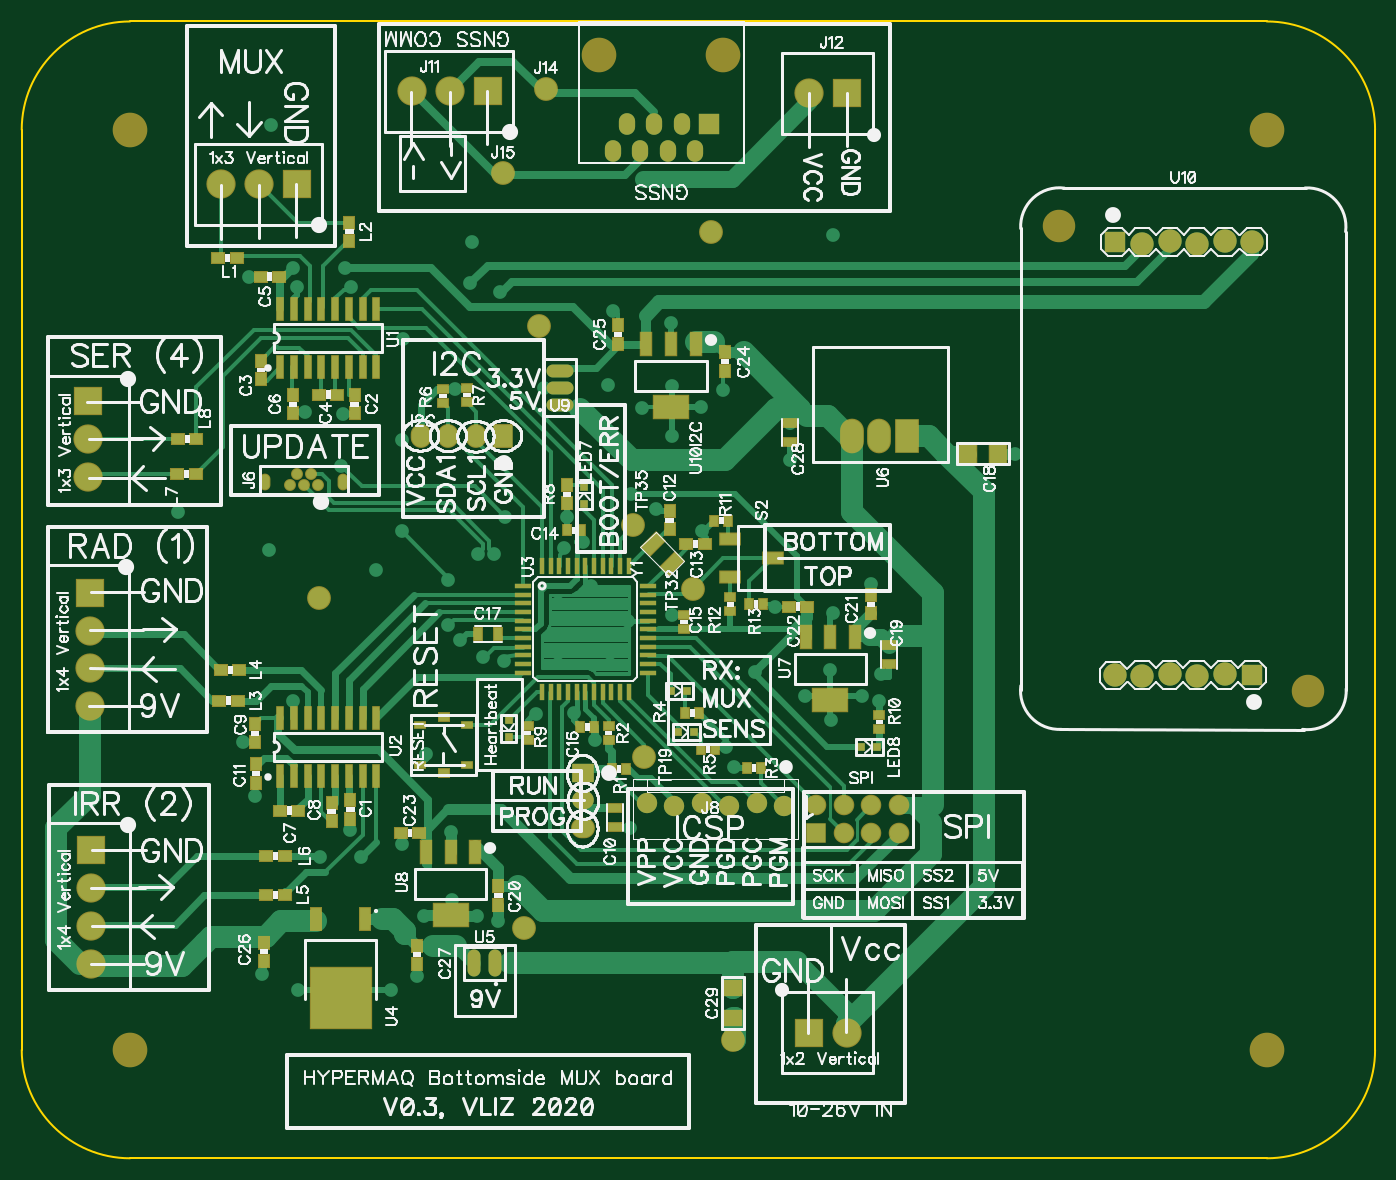
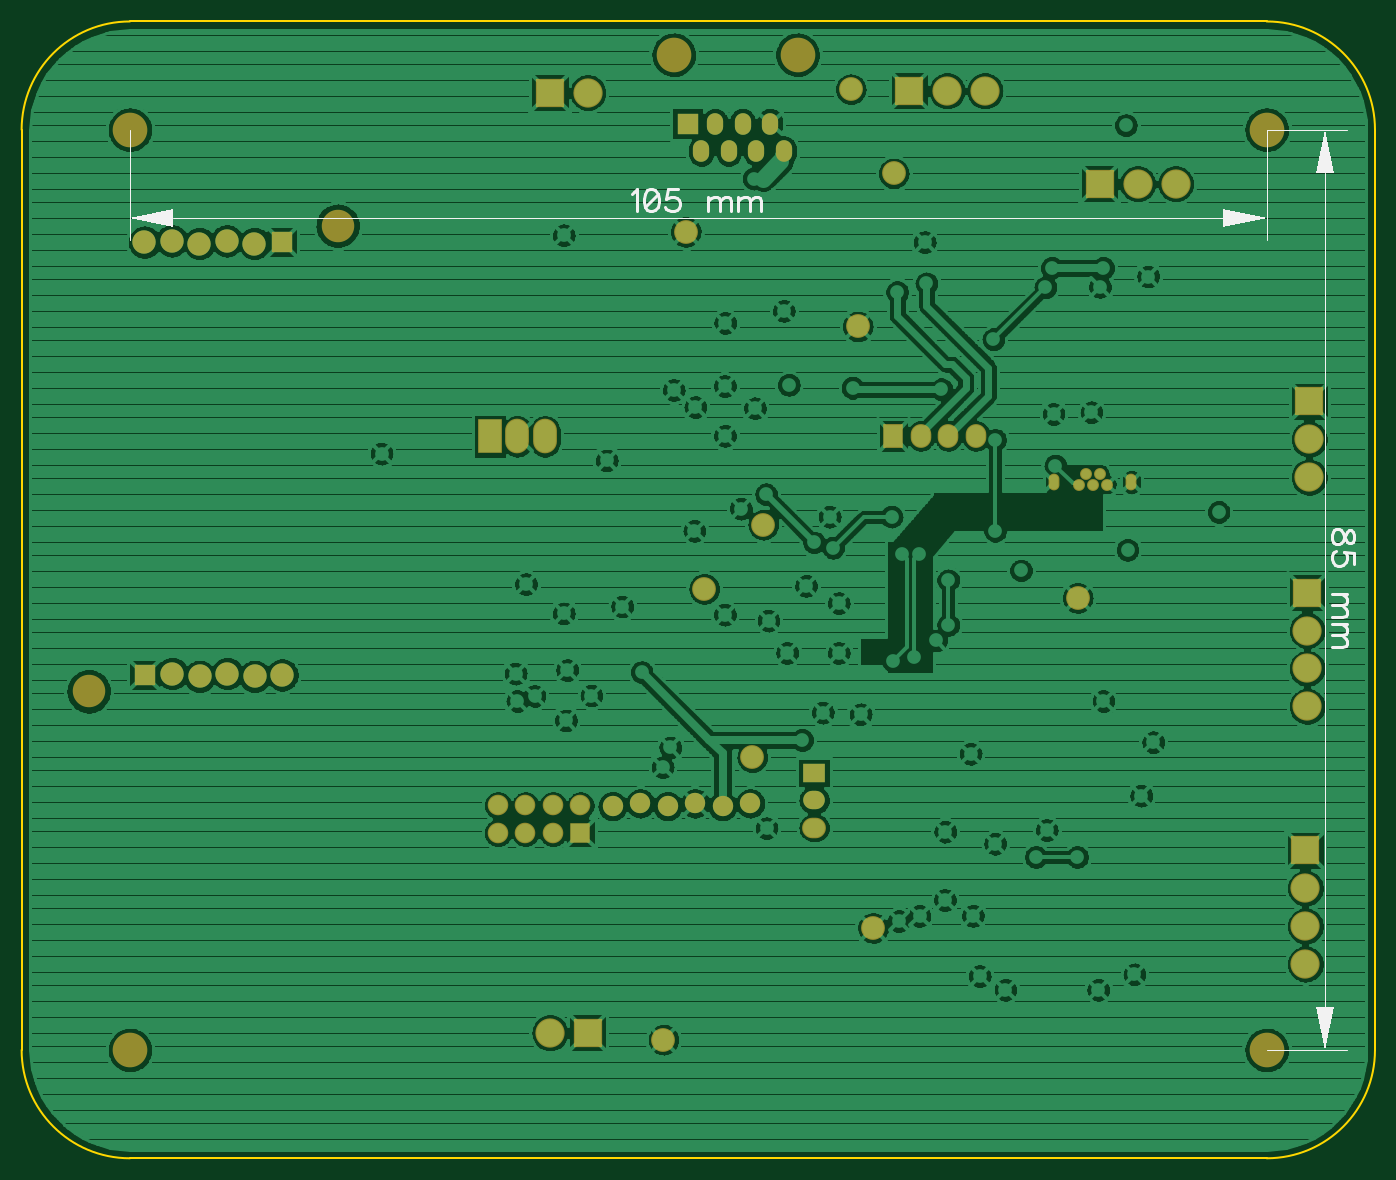
Circuit board: 9 layer files. Board 125.0 x 105.0 mm.
- bottom_copper: HypermaqBottomsidev0.3.gbl (234923 bytes)
- bottom_silk: HypermaqBottomsidev0.3.gbo (3538 bytes)
- paste: HypermaqBottomsidev0.3.gbp (200 bytes)
- bottom_mask: HypermaqBottomsidev0.3.gbs (2581 bytes)
- outline: HypermaqBottomsidev0.3.gko (451 bytes)
- top_copper: HypermaqBottomsidev0.3.gtl (25231 bytes)
- top_silk: HypermaqBottomsidev0.3.gto (137658 bytes)
- paste: HypermaqBottomsidev0.3.gtp (5072 bytes)
- top_mask: HypermaqBottomsidev0.3.gts (7448 bytes)

=== bottom_copper: HypermaqBottomsidev0.3.gbl (234923 bytes, source omitted) ===
=== bottom_silk: HypermaqBottomsidev0.3.gbo ===
G04 DipTrace 3.3.1.3*
G04 HypermaqBottomsidev0.3.gbo*
%MOMM*%
G04 #@! TF.FileFunction,Legend,Bot*
G04 #@! TF.Part,Single*
%ADD13C,0.035*%
%ADD180C,0.31373*%
%FSLAX35Y35*%
G04*
G71*
G90*
G75*
G01*
G04 BotSilk*
%LPD*%
X1000000Y9500000D2*
D13*
Y8483625D1*
X11500000Y9500000D2*
Y8483625D1*
X6250000Y8683625D2*
X1400000D1*
G36*
X1000000D2*
X1400000Y8763625D1*
Y8603625D1*
X1000000Y8683625D1*
G37*
X6250000D2*
D13*
X11100000D1*
G36*
X11500000D2*
X11100000Y8603625D1*
Y8763625D1*
X11500000Y8683625D1*
G37*
X1000000Y1000000D2*
D13*
X260375D1*
X1000000Y9500000D2*
X260375D1*
X460375Y5250000D2*
Y1400000D1*
G36*
Y1000000D2*
X380375Y1400000D1*
X540375D1*
X460375Y1000000D1*
G37*
Y5250000D2*
D13*
Y9100000D1*
G36*
Y9500000D2*
X540375Y9100000D1*
X380375D1*
X460375Y9500000D1*
G37*
X6864480Y8910748D2*
D180*
X6844938Y8920631D1*
X6815738Y8949606D1*
Y8745656D1*
X6694593Y8949606D2*
X6723793Y8939948D1*
X6743335Y8910748D1*
X6752993Y8862231D1*
Y8833031D1*
X6743335Y8784514D1*
X6723793Y8755314D1*
X6694593Y8745656D1*
X6675276D1*
X6646076Y8755314D1*
X6626759Y8784514D1*
X6616876Y8833031D1*
Y8862231D1*
X6626759Y8910748D1*
X6646076Y8939948D1*
X6675276Y8949606D1*
X6694593D1*
X6626759Y8910748D2*
X6743335Y8784514D1*
X6437556Y8949606D2*
X6534590D1*
X6544248Y8862231D1*
X6534590Y8871889D1*
X6505390Y8881773D1*
X6476414D1*
X6447214Y8871889D1*
X6427673Y8852573D1*
X6418014Y8823373D1*
Y8804056D1*
X6427673Y8774856D1*
X6447214Y8755314D1*
X6476414Y8745656D1*
X6505390D1*
X6534590Y8755314D1*
X6544248Y8765197D1*
X6554131Y8784514D1*
X6157755Y8881773D2*
Y8745656D1*
Y8842914D2*
X6128555Y8872114D1*
X6109013Y8881773D1*
X6080038D1*
X6060496Y8872114D1*
X6050838Y8842914D1*
Y8745656D1*
Y8842914D2*
X6021638Y8872114D1*
X6002096Y8881773D1*
X5973121D1*
X5953579Y8872114D1*
X5943696Y8842914D1*
Y8745656D1*
X5880951Y8881773D2*
Y8745656D1*
Y8842914D2*
X5851751Y8872114D1*
X5832210Y8881773D1*
X5803234D1*
X5783693Y8872114D1*
X5774034Y8842914D1*
Y8745656D1*
Y8842914D2*
X5744834Y8872114D1*
X5725293Y8881773D1*
X5696317D1*
X5676776Y8872114D1*
X5666893Y8842914D1*
Y8745656D1*
X194394Y5760107D2*
X204052Y5789083D1*
X223369Y5798966D1*
X242911D1*
X262227Y5789083D1*
X272111Y5769766D1*
X281769Y5730907D1*
X291427Y5701707D1*
X310969Y5682390D1*
X330286Y5672732D1*
X359486D1*
X378803Y5682390D1*
X388686Y5692049D1*
X398344Y5721249D1*
Y5760107D1*
X388686Y5789083D1*
X378803Y5798966D1*
X359486Y5808624D1*
X330286D1*
X310969Y5798966D1*
X291427Y5779424D1*
X281769Y5750449D1*
X272111Y5711590D1*
X262227Y5692049D1*
X242911Y5682390D1*
X223369D1*
X204052Y5692049D1*
X194394Y5721249D1*
Y5760107D1*
Y5493411D2*
Y5590445D1*
X281769Y5600104D1*
X272111Y5590445D1*
X262227Y5561245D1*
Y5532270D1*
X272111Y5503070D1*
X291427Y5483528D1*
X320627Y5473870D1*
X339944D1*
X369144Y5483528D1*
X388686Y5503070D1*
X398344Y5532270D1*
Y5561245D1*
X388686Y5590445D1*
X378803Y5600104D1*
X359486Y5609987D1*
X262227Y5213610D2*
X398344D1*
X301086D2*
X271886Y5184410D1*
X262227Y5164869D1*
Y5135893D1*
X271886Y5116352D1*
X301086Y5106693D1*
X398344D1*
X301086D2*
X271886Y5077493D1*
X262227Y5057952D1*
Y5028977D1*
X271886Y5009435D1*
X301086Y4999552D1*
X398344D1*
X262227Y4936807D2*
X398344D1*
X301086D2*
X271886Y4907607D1*
X262227Y4888065D1*
Y4859090D1*
X271886Y4839548D1*
X301086Y4829890D1*
X398344D1*
X301086D2*
X271886Y4800690D1*
X262227Y4781148D1*
Y4752173D1*
X271886Y4732631D1*
X301086Y4722748D1*
X398344D1*
M02*

=== paste: HypermaqBottomsidev0.3.gbp ===
G04 DipTrace 3.3.1.3*
G04 HypermaqBottomsidev0.3.gbp*
%MOMM*%
G04 #@! TF.FileFunction,Paste,Bot*
G04 #@! TF.Part,Single*
%FSLAX35Y35*%
G04*
G71*
G90*
G75*
G01*
G04 BotPaste*
%LPD*%
M02*

=== bottom_mask: HypermaqBottomsidev0.3.gbs ===
G04 DipTrace 3.3.1.3*
G04 HypermaqBottomsidev0.3.gbs*
%MOMM*%
G04 #@! TF.FileFunction,Soldermask,Bot*
G04 #@! TF.Part,Single*
%ADD61O,2.0X1.7*%
%ADD62R,2.0X1.7*%
%ADD65C,1.87967*%
%ADD67O,1.5X2.0*%
%ADD68R,1.87967X1.87967*%
%ADD92R,1.8796X1.8796*%
%ADD93C,2.159*%
%ADD94C,3.2*%
%ADD95C,3.0*%
%ADD113O,2.20015X3.20015*%
%ADD115R,2.20015X3.20015*%
%ADD129C,1.90015*%
%ADD131R,1.90015X1.90015*%
%ADD145O,2.20015X1.90015*%
%ADD147O,1.00015X1.55015*%
%ADD149C,1.10015*%
%ADD151R,2.70015X2.70015*%
%ADD153C,2.70015*%
%ADD155R,1.90015X2.20015*%
%ADD157O,1.90015X2.20015*%
%ADD161C,2.20015*%
%FSLAX35Y35*%
G04*
G71*
G90*
G75*
G01*
G04 BotMask*
%LPD*%
D161*
X4635500Y2127250D3*
X6572250Y1095377D3*
X6365873Y8556627D3*
X2746373Y5175250D3*
X4778373Y7683500D3*
D94*
X1000000Y9500000D3*
X11500000D3*
Y1000000D3*
X1000000D3*
D157*
X3687373Y6671873D3*
X3941373D3*
X4195373D3*
D155*
X4449373D3*
D153*
X7619990Y1158870D3*
D151*
X7269990D3*
D153*
X626733Y4174017D3*
Y4524017D3*
Y4874017D3*
D151*
Y5224017D3*
D153*
X642610Y1794263D3*
Y2144263D3*
Y2494263D3*
D151*
Y2844263D3*
D153*
X1841500Y9001127D3*
X2191500D3*
D151*
X2541500D3*
D149*
X2476500Y6223010D3*
D147*
X2964000Y6245010D3*
D149*
X2671500Y6323010D3*
X2606500Y6223010D3*
X2736500D3*
X2541500Y6323010D3*
D147*
X2249500Y6245010D3*
D145*
X5179623Y3052377D3*
D61*
Y3306377D3*
D62*
Y3560377D3*
D65*
X7041500Y3252247D3*
X6787500Y3277647D3*
X6533500Y3252247D3*
X6279500Y3277647D3*
X6025500Y3252247D3*
X5771500Y3277647D3*
D67*
X5461000Y9302750D3*
X5588000Y9556750D3*
X5715000Y9302750D3*
X5969000D3*
X6223000D3*
X5842000Y9556750D3*
X6096000D3*
D68*
X6350000D3*
D94*
X6477000Y10191750D3*
X5334000D3*
D153*
X607623Y6290860D3*
Y6640860D3*
D151*
Y6990860D3*
D153*
X3602877Y9859127D3*
X3952877D3*
D151*
X4302877D3*
D153*
X7270373Y9842877D3*
D151*
X7620373D3*
D161*
X4841873Y9874250D3*
X4445000Y9096377D3*
D131*
X7338623Y3004750D3*
D129*
Y3258750D3*
X7592623Y3004750D3*
Y3258750D3*
X7846623Y3004750D3*
Y3258750D3*
X8100623Y3004750D3*
Y3258750D3*
D161*
X5751127Y3703247D3*
X6195623Y5258997D3*
X5649750Y5852250D3*
D115*
X8175623Y6667500D3*
D113*
X7921623D3*
X7667623D3*
D92*
X10096500Y8461434D3*
D93*
X10350470Y8448754D3*
X10604470Y8474154D3*
X10858470Y8448754D3*
X11112470Y8474154D3*
X11366470Y8461434D3*
D92*
X11364270Y4463854D3*
D93*
X11110370Y4476554D3*
X10856370Y4451154D3*
X10602370Y4476554D3*
X10348370Y4451154D3*
X10094340Y4463854D3*
D95*
X11880670Y4312854D3*
X9580670Y8612854D3*
M02*

=== outline: HypermaqBottomsidev0.3.gko ===
G04 DipTrace 3.3.1.3*
G04 HypermaqBottomsidev0.3.gko*
%MOMM*%
G04 #@! TF.FileFunction,Profile*
G04 #@! TF.Part,Single*
%ADD11C,0.14*%
%FSLAX35Y35*%
G04*
G71*
G90*
G75*
G01*
G04 BoardOutline*
%LPD*%
X1000123Y0D2*
D11*
X11500123D1*
G03X12500123Y1000000I0J1000000D01*
G01*
Y9500000D1*
G03X11500123Y10500000I-1000000J0D01*
G01*
X1000123D1*
G03X123Y9500000I0J-1000000D01*
G01*
Y1000000D1*
G03X1000123Y0I1000000J0D01*
G01*
M02*

=== top_copper: HypermaqBottomsidev0.3.gtl (25231 bytes, source omitted) ===
=== top_silk: HypermaqBottomsidev0.3.gto (137658 bytes, source omitted) ===
=== paste: HypermaqBottomsidev0.3.gtp ===
G04 DipTrace 3.3.1.3*
G04 HypermaqBottomsidev0.3.gtp*
%MOMM*%
G04 #@! TF.FileFunction,Paste,Top*
G04 #@! TF.Part,Single*
%AMOUTLINE2*
4,1,4,
0.24992,-0.34992,
-0.24992,-0.34992,
-0.24992,0.34992,
0.24992,0.34992,
0.24992,-0.34992,
0*%
%AMOUTLINE5*
4,1,4,
-0.34992,-0.24992,
-0.34992,0.24992,
0.34992,0.24992,
0.34992,-0.24992,
-0.34992,-0.24992,
0*%
%AMOUTLINE8*
4,1,4,
0.79992,-0.39992,
-0.79992,-0.39992,
-0.79992,0.39992,
0.79992,0.39992,
0.79992,-0.39992,
0*%
%AMOUTLINE11*
4,1,4,
-0.91914,-0.28283,
0.28283,0.91914,
0.91914,0.28283,
-0.28283,-0.91914,
-0.91914,-0.28283,
0*%
%ADD46R,1.8X1.6*%
%ADD48R,0.8X0.8*%
%ADD76R,1.5X0.5*%
%ADD77R,0.5X1.5*%
%ADD82O,1.2X2.5*%
%ADD89O,2.5X1.2*%
%ADD110R,3.04985X1.94985*%
%ADD112R,0.74985X1.94985*%
%ADD120R,5.34985X5.44985*%
%ADD122R,0.79985X1.89985*%
%ADD128R,0.39985X1.79985*%
%ADD134R,0.79985X0.59985*%
%ADD136R,0.79985X0.39985*%
%ADD166R,1.39985X1.59985*%
%ADD168R,0.59985X0.99985*%
%ADD170R,0.69985X0.49985*%
%ADD172R,0.49985X0.69985*%
%ADD174R,0.99985X0.59985*%
%ADD176R,0.89985X0.79985*%
%ADD178R,0.79985X0.89985*%
%ADD185OUTLINE2*%
%ADD188OUTLINE5*%
%ADD191OUTLINE8*%
%ADD194OUTLINE11*%
%FSLAX35Y35*%
G04*
G71*
G90*
G75*
G01*
G04 TopPaste*
%LPD*%
D178*
X3036567Y3306330D3*
Y3136330D3*
X3074567Y7049210D3*
Y6879210D3*
X2206690Y7365957D3*
Y7195957D3*
D176*
X2745667Y7054313D3*
X2915667D3*
X2206667Y8143943D3*
X2376667D3*
D178*
X2505690Y7049210D3*
Y6879210D3*
D176*
X2555830Y3211430D3*
X2385830D3*
D178*
X2861807Y3115920D3*
Y3285920D3*
X2153057Y3840543D3*
Y4010543D3*
D174*
X5481000Y3237620D3*
Y3057620D3*
D178*
X2163440Y3639703D3*
Y3469703D3*
X5983690Y5978957D3*
Y5808957D3*
D176*
X6306707Y5671683D3*
X6136707D3*
D172*
X5036750Y5798750D3*
X5166750D3*
D170*
X6116250Y5020877D3*
Y4890877D3*
D172*
X5159373Y3984627D3*
X5289373D3*
D168*
X4396753Y4846250D3*
X4216753D3*
D166*
X8737000Y6508750D3*
X9017000D3*
D174*
X8006250Y4741377D3*
Y4561377D3*
D178*
X4403000Y2513877D3*
Y2343877D3*
X7842183Y5032420D3*
Y5202420D3*
D176*
X7254830Y5095807D3*
X7084830D3*
X3671457Y3004680D3*
X3501457D3*
D178*
X6492940Y7445330D3*
Y7275330D3*
X5508557Y7524793D3*
Y7694793D3*
X2237053Y1991180D3*
Y1821180D3*
X3651250Y1793877D3*
Y1963877D3*
D174*
X7096123Y6794500D3*
Y6614500D3*
D46*
X6572250Y1571627D3*
Y1291627D3*
D48*
X4497000Y3893753D3*
Y4043753D3*
D176*
X1984373Y8318500D3*
X1814373D3*
D178*
X3026500Y8471627D3*
Y8641627D3*
D176*
X1993753Y4227120D3*
X1823753D3*
X2009623Y4512873D3*
X1839623D3*
X2429753Y2429997D3*
X2259753D3*
X2429753Y2790000D3*
X2259753D3*
X1608377Y6318250D3*
X1438377D3*
X1612753Y6640123D3*
X1442753D3*
D48*
X5195500Y6195623D3*
Y6045623D3*
X7901373Y3798500D3*
X7751373D3*
X6143623Y4318003D3*
X5993623D3*
D172*
X5449500Y3592123D3*
X5579500D3*
D170*
X5419750Y3992250D3*
Y3862250D3*
D172*
X6699750Y3602250D3*
X6829750D3*
X6259123Y4116000D3*
X6129123D3*
X6402000Y3782623D3*
X6272000D3*
D170*
X3893753Y6973500D3*
Y7103500D3*
X4109750Y6982250D3*
Y7112250D3*
D178*
X5036750Y6048623D3*
Y6218623D3*
D170*
X4671623Y3992000D3*
Y3862000D3*
X7921627Y4095750D3*
Y3965750D3*
D185*
X6397623Y5889627D3*
X6527623D3*
D188*
X6546377Y5051123D3*
Y5181123D3*
D172*
X6848000Y5117623D3*
X6718000D3*
D136*
X4116000Y4004877D3*
X3676000D3*
Y3634877D3*
X4116000D3*
D134*
X3896000Y4079877D3*
Y3559877D3*
D191*
X6544873Y5719377D3*
X6934873Y5544377D3*
X6544873Y5369377D3*
D48*
X6207123Y3937000D3*
X6057123D3*
D128*
X2385627Y7306877D3*
X2512627D3*
X2639627D3*
X2766627D3*
X2893627D3*
X3020627D3*
X3147627D3*
X3274627D3*
Y7846877D3*
X3147627D3*
X3020627D3*
X2893627D3*
X2766627D3*
X2639627D3*
X2512627D3*
X2385627D3*
Y3528627D3*
X2512627D3*
X2639627D3*
X2766627D3*
X2893627D3*
X3020627D3*
X3147627D3*
X3274627D3*
Y4068627D3*
X3147627D3*
X3020627D3*
X2893627D3*
X2766627D3*
X2639627D3*
X2512627D3*
X2385627D3*
D76*
X4626753Y5286250D3*
Y5206250D3*
Y5126250D3*
Y5046250D3*
Y4966250D3*
Y4886250D3*
Y4806250D3*
Y4726250D3*
Y4646250D3*
Y4566250D3*
Y4486250D3*
D77*
X4806753Y4306250D3*
X4886753D3*
X4966753D3*
X5046753D3*
X5126753D3*
X5206753D3*
X5286753D3*
X5366753D3*
X5446753D3*
X5526753D3*
X5606753D3*
D76*
X5786753Y4486250D3*
Y4566250D3*
Y4646250D3*
Y4726250D3*
Y4806250D3*
Y4886250D3*
Y4966250D3*
Y5046250D3*
Y5126250D3*
Y5206250D3*
Y5286250D3*
D77*
X5606753Y5466250D3*
X5526753D3*
X5446753D3*
X5366753D3*
X5286753D3*
X5206753D3*
X5126753D3*
X5046753D3*
X4966753D3*
X4886753D3*
X4806753D3*
D122*
X3175000Y2206627D3*
X2715000D3*
D120*
X2945000Y1481627D3*
D82*
X4175270Y1801340D3*
X4375270D3*
D112*
X7699373Y4810127D3*
X7469373D3*
X7239373D3*
D110*
X7469373Y4230127D3*
D112*
X4191000Y2825750D3*
X3961000D3*
X3731000D3*
D110*
X3961000Y2245750D3*
D89*
X4973253Y7116380D3*
Y6959080D3*
Y7273680D3*
D112*
X6227250Y7517000D3*
X5997250D3*
X5767250D3*
D110*
X5997250Y6937000D3*
D194*
X5826123Y5669527D3*
X6002900Y5492750D3*
M02*

=== top_mask: HypermaqBottomsidev0.3.gts (7448 bytes, source omitted) ===
